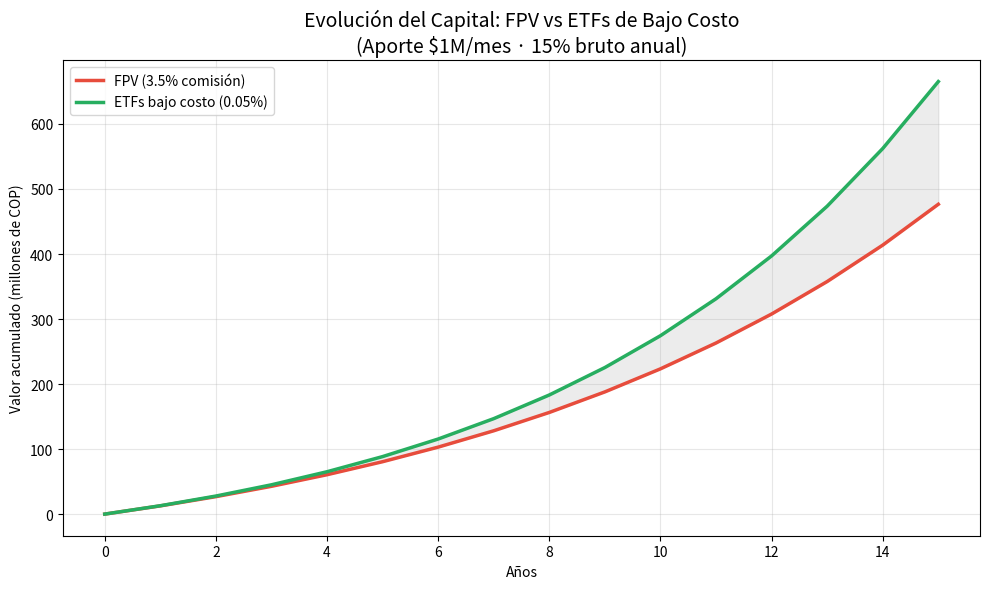

The script that saved this image:
import numpy as np
import matplotlib.pyplot as plt
import pandas as pd

# Parámetros
monthly_contribution = 1_000_000
years = 15
months = years * 12
gross_annual_return = 0.15
fee_fpv = 0.035
fee_etf = 0.0005

def future_value(monthly, annual_rate, years):
    monthly_rate = annual_rate / 12
    n = years * 12
    return monthly * (((1 + monthly_rate)**n - 1) / monthly_rate)

net_fpv = gross_annual_return - fee_fpv
net_etf = gross_annual_return - fee_etf

fv_fpv = future_value(monthly_contribution, net_fpv, years)
fv_etf = future_value(monthly_contribution, net_etf, years)
total_contributed = monthly_contribution * months

print(f"Total aportado: ${total_contributed:,.0f}")
print(f"Valor final FPV (3.5% comisión): ${fv_fpv:,.0f}")
print(f"Valor final ETFs (0.05% comisión): ${fv_etf:,.0f}")
print(f"Diferencia a favor de ETFs: ${fv_etf - fv_fpv:,.0f}")

# Gráfico de evolución del capital
years_array = np.arange(0, years + 1)

def cumulative_fv(monthly, annual_rate, max_years):
    values = []
    for y in range(max_years + 1):
        if y == 0:
            values.append(0)
        else:
            values.append(future_value(monthly, annual_rate, y))
    return values

fpv_path = cumulative_fv(monthly_contribution, net_fpv, years)
etf_path = cumulative_fv(monthly_contribution, net_etf, years)

plt.figure(figsize=(10, 6))
plt.plot(years_array, np.array(fpv_path)/1e6, label='FPV (3.5% comisión)', linewidth=2.5, color='#e74c3c')
plt.plot(years_array, np.array(etf_path)/1e6, label='ETFs bajo costo (0.05%)', linewidth=2.5, color='#27ae60')
plt.fill_between(years_array, np.array(fpv_path)/1e6, np.array(etf_path)/1e6, alpha=0.15, color='gray')
plt.title('Evolución del Capital: FPV vs ETFs de Bajo Costo\n(Aporte $1M/mes · 15% bruto anual)', fontsize=14)
plt.xlabel('Años')
plt.ylabel('Valor acumulado (millones de COP)')
plt.legend()
plt.grid(True, alpha=0.3)
plt.tight_layout()
plt.show()

# Tabla resumen
summary = pd.DataFrame({
    'Concepto': ['Total aportado', 'Valor final', 'Ganancias', 'Costo de comisión (vs ETFs)'],
    'FPV (3.5%)': [total_contributed, fv_fpv, fv_fpv - total_contributed, fv_etf - fv_fpv],
    'ETFs (0.05%)': [total_contributed, fv_etf, fv_etf - total_contributed, 0]
})

summary['FPV (3.5%)'] = summary['FPV (3.5%)'].apply(lambda x: f"${x:,.0f}")
summary['ETFs (0.05%)'] = summary['ETFs (0.05%)'].apply(lambda x: f"${x:,.0f}")
print(summary.to_string(index=False))
